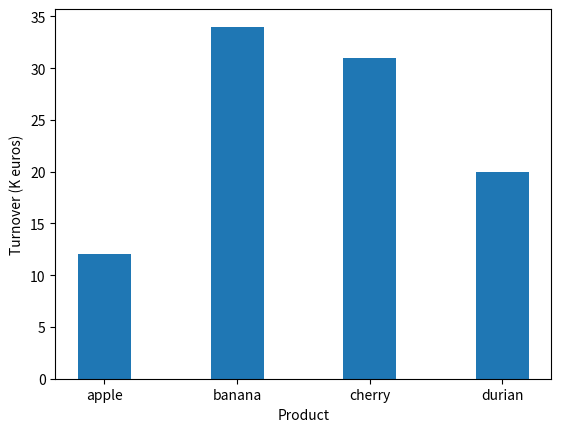

Write Python code to recreate this figure.
import matplotlib.pyplot as plt
import numpy as np

x = np.arange(4)
turnover_k_euros = [12, 34, 31, 20]

plt.bar(x, turnover_k_euros, width=0.4)
plt.xticks(np.arange(4), ('apple', 'banana', 'cherry', 'durian'))
plt.xlabel('Product')
plt.ylabel('Turnover (K euros)')

plt.show()
